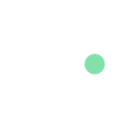
t = 0.00 s
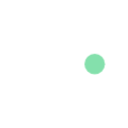
t = 1.11 s
t = 1.25 s: frame unchanged from t = 0.00 s, image omitted
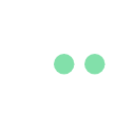
t = 1.39 s
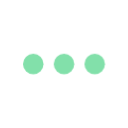
t = 1.53 s
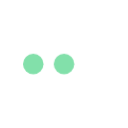
t = 1.81 s

The animated SVG that drew these frames (rendered in a browser with its animation timeline set to each time). Animation: 1 CSS @keyframes rule; one cycle of 2.22 s, repeats indefinitely.

<?xml version="1.0" encoding="utf-8"?>
<svg xml:space="preserve" viewBox="0 0 100 100" y="0" x="0" xmlns="http://www.w3.org/2000/svg" id="Layer_1" version="1.1" style="height: 100%; width: 100%; background: none; shape-rendering: auto;" width="128px" height="128px"><g class="ldl-scale" style="transform-origin: 50% 50%; transform: rotate(0deg) scale(0.8, 0.8);"><g class="ldl-ani"><g class="ldl-layer"><g class="ldl-ani" style="transform-origin: 50px 50px; opacity: 1; animation: 1.11111s linear -0.740741s infinite normal forwards running blink-da0d4e0e-e45d-48c7-baf4-023cf5750b71;"><circle fill="#d65a62" r="10" cy="50" cx="20" style="fill: rgb(130, 224, 170);"></circle></g></g><g class="ldl-layer"><g class="ldl-ani" style="transform-origin: 50px 50px; opacity: 1; animation: 1.11111s linear -0.925926s infinite normal forwards running blink-da0d4e0e-e45d-48c7-baf4-023cf5750b71;"><circle fill="#ea7c60" r="10" cy="50" cx="50" style="fill: rgb(130, 224, 170);"></circle></g></g><g class="ldl-layer"><g class="ldl-ani" style="transform-origin: 50px 50px; opacity: 1; animation: 1.11111s linear -1.11111s infinite normal forwards running blink-da0d4e0e-e45d-48c7-baf4-023cf5750b71;"><circle fill="#f0af6b" r="10" cy="50" cx="80" style="fill: rgb(130, 224, 170);"></circle></g></g><metadata xmlns:d="https://loading.io/stock/">
<d:name>ellipse</d:name>
<d:tags>dot,point,circle,waiting,typing,sending,message,ellipse,spinner</d:tags>
<d:license>by</d:license>
<d:slug>igf6j3</d:slug>
</metadata></g></g><style id="blink-da0d4e0e-e45d-48c7-baf4-023cf5750b71" data-anikit="">@keyframes blink-da0d4e0e-e45d-48c7-baf4-023cf5750b71 {
  0% { opacity: 1; }
  49.75% { opacity: 1; }
  50.25% { opacity: 0; }
  99.5% { opacity: 0; }
  100% { opacity: 1; }
}</style><!-- [ldio] generated by https://loading.io/ --></svg>